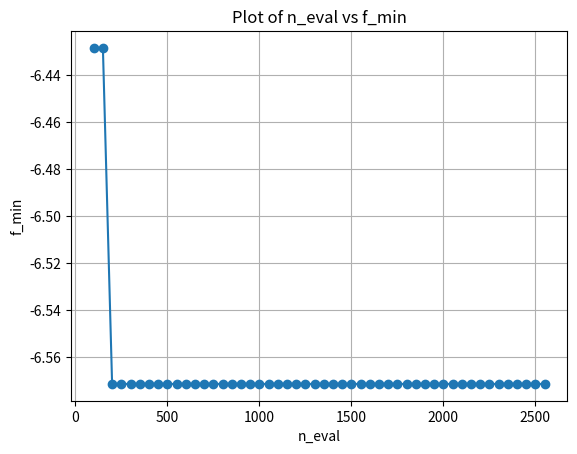

Reproduce this figure in Python.
import matplotlib.pyplot as plt

# Data
n_eval = [100, 150, 200, 250, 300, 350, 400, 450, 500, 550, 600, 650, 700, 750, 800, 850, 900, 
          950, 1000, 1050, 1100, 1150, 1200, 1250, 1300, 1350, 1400, 1450, 1500, 1550, 1600, 
          1650, 1700, 1750, 1800, 1850, 1900, 1950, 2000, 2050, 2100, 2150, 2200, 2250, 2300, 
          2350, 2400, 2450, 2500, 2550]

f_min_values = [-6.428571E+00, -6.428571E+00, -6.571429E+00, -6.571429E+00, -6.571429E+00,
                -6.571429E+00, -6.571429E+00, -6.571429E+00, -6.571429E+00, -6.571429E+00,
                -6.571429E+00, -6.571429E+00, -6.571429E+00, -6.571429E+00, -6.571429E+00,
                -6.571429E+00, -6.571429E+00, -6.571429E+00, -6.571429E+00, -6.571429E+00,
                -6.571429E+00, -6.571429E+00, -6.571429E+00, -6.571429E+00, -6.571429E+00,
                -6.571429E+00, -6.571429E+00, -6.571429E+00, -6.571429E+00, -6.571429E+00,
                -6.571429E+00, -6.571429E+00, -6.571429E+00, -6.571429E+00, -6.571429E+00,
                -6.571429E+00, -6.571429E+00, -6.571429E+00, -6.571429E+00, -6.571429E+00,
                -6.571429E+00, -6.571429E+00, -6.571429E+00, -6.571429E+00, -6.571429E+00,
                -6.571429E+00, -6.571429E+00, -6.571429E+00, -6.571429E+00, -6.571429E+00]

# Plot
plt.plot(n_eval, f_min_values, marker='o', linestyle='-')
plt.xlabel('n_eval')
plt.ylabel('f_min')
plt.title('Plot of n_eval vs f_min')
plt.grid(True)
plt.show()
